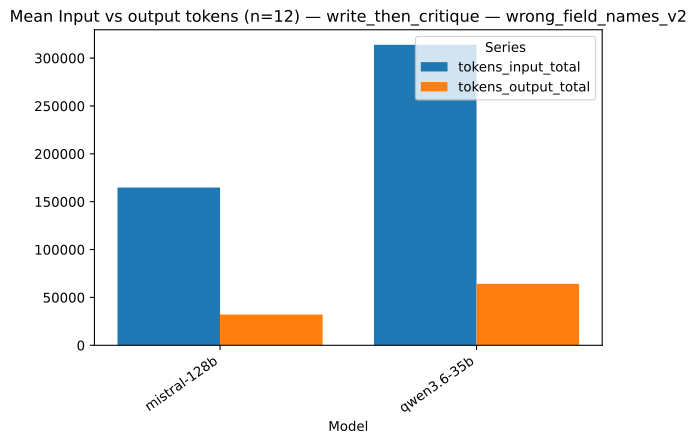

The file beside this chart, header and first rows:
strategy, model, series, value, n
write_then_critique, mistral-128b, tokens_input_total, 164805, 12
write_then_critique, qwen3.6-35b, tokens_input_total, 313912, 12
write_then_critique, mistral-128b, tokens_output_total, 32156, 12
write_then_critique, qwen3.6-35b, tokens_output_total, 64245, 12
